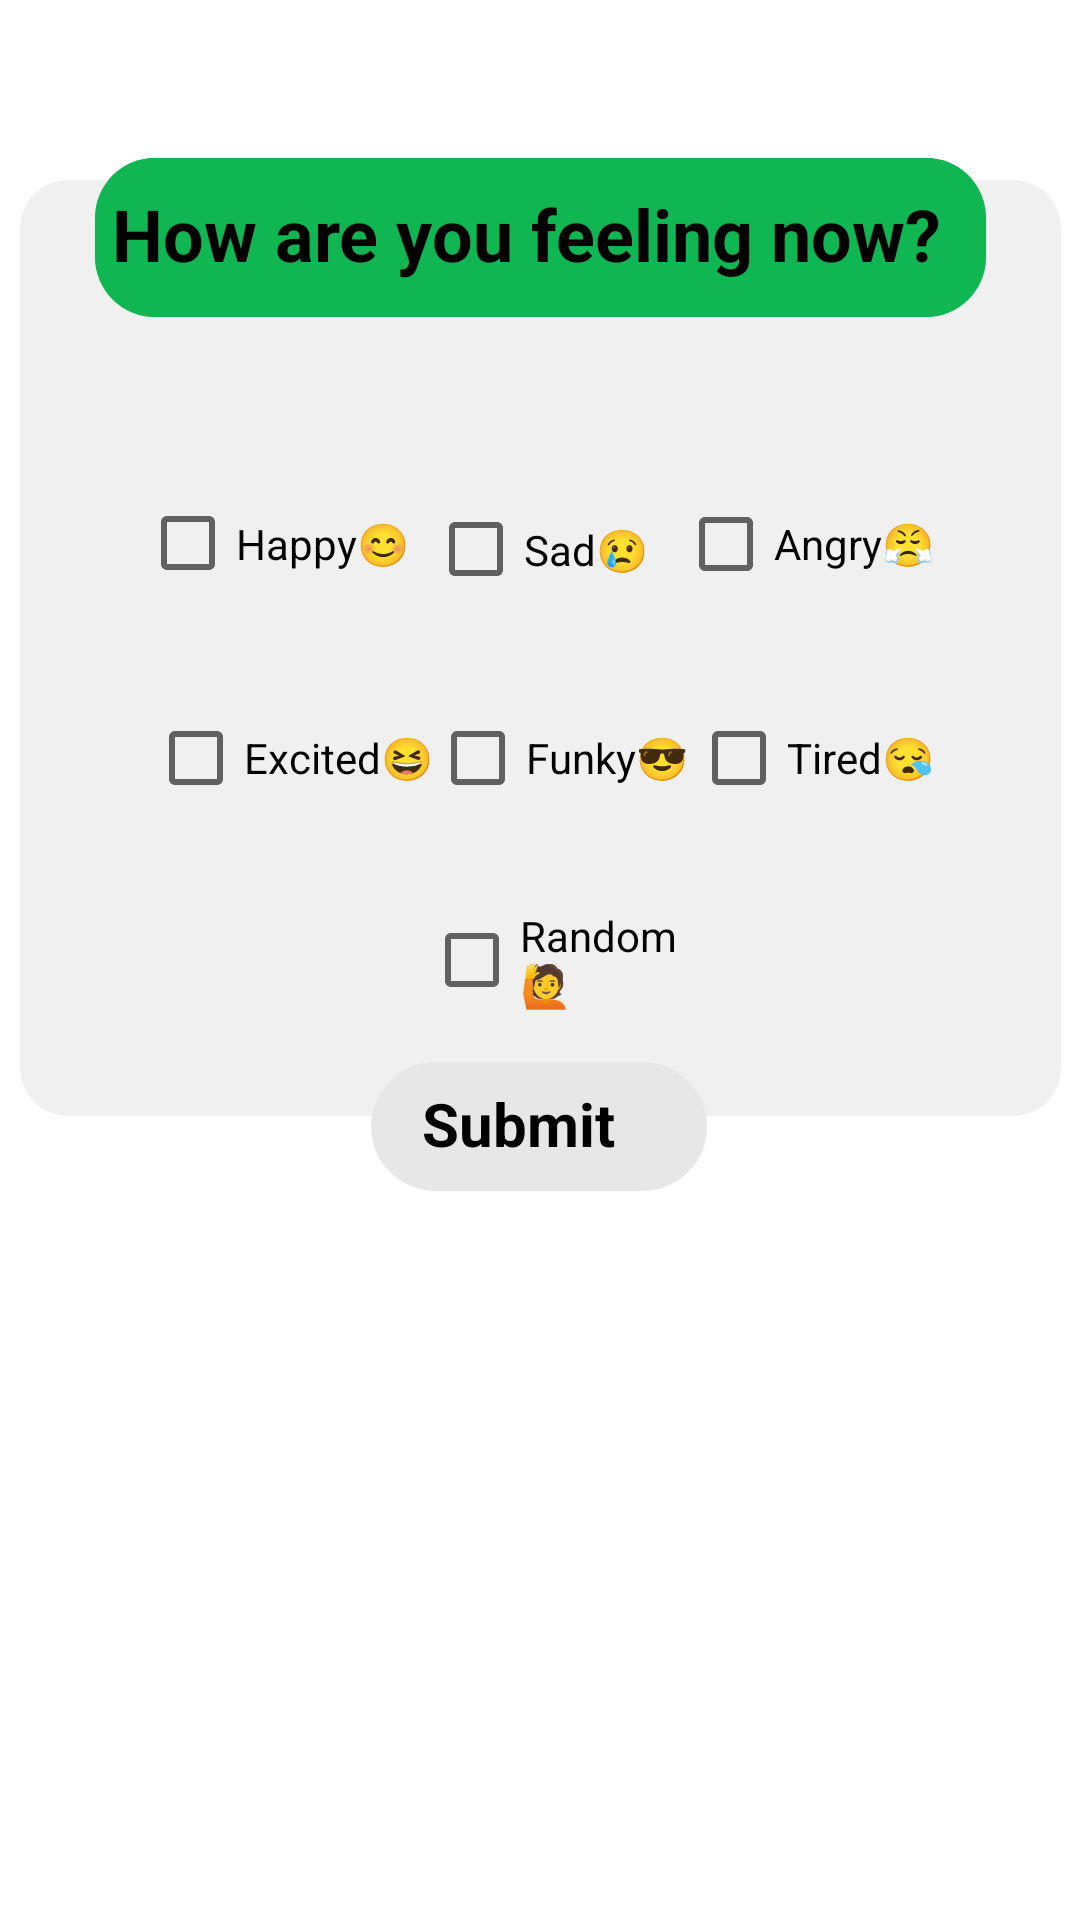

Android layout source for this screen:
<!-- AndroidManifest.xml: application theme Theme.WhatToEat -->
<!-- res/layout/fragment_mood_yun.xml -->
<?xml version="1.0" encoding="utf-8"?>
<androidx.constraintlayout.widget.ConstraintLayout xmlns:android="http://schemas.android.com/apk/res/android"
    xmlns:tools="http://schemas.android.com/tools"
    android:layout_width="match_parent"
    android:layout_height="match_parent"
    xmlns:app="http://schemas.android.com/apk/res-auto"
    tools:context=".fragment_mood_yun">

    <View
        android:layout_width="297dp"
        android:layout_height="53dp"
        android:background="@drawable/rounded_box"
        app:layout_constraintBottom_toBottomOf="parent"
        app:layout_constraintEnd_toEndOf="parent"
        app:layout_constraintStart_toStartOf="parent"
        app:layout_constraintTop_toTopOf="parent"
        app:layout_constraintVertical_bias="0.09" />

    <TextView
        android:id="@+id/title_text_view_2"
        android:layout_width="285dp"
        android:layout_height="37dp"
        android:layout_centerHorizontal="true"
        android:text="How are you feeling now?"
        android:textColor="#FF000000"
        android:textSize="24sp"
        android:textStyle="bold"
        app:layout_constraintBottom_toBottomOf="parent"
        app:layout_constraintEnd_toEndOf="parent"
        app:layout_constraintHorizontal_bias="0.496"
        app:layout_constraintStart_toStartOf="parent"
        app:layout_constraintTop_toTopOf="parent"
        app:layout_constraintVertical_bias="0.102" />


    <View
        android:layout_width="347dp"
        android:layout_height="312dp"
        android:layout_gravity="center"
        android:layout_marginLeft="100dp"
        android:layout_marginRight="100dp"
        android:layout_marginBottom="268dp"
        android:alpha="0.6"
        android:background="@drawable/preference_background"
        app:layout_constraintBottom_toBottomOf="parent"
        app:layout_constraintEnd_toEndOf="parent"
        app:layout_constraintStart_toStartOf="parent" />

    <CheckBox
        android:id="@+id/checkBox1"
        android:layout_width="96dp"
        android:layout_height="47dp"
        android:text="Happy😊"
        app:layout_constraintBottom_toBottomOf="parent"
        app:layout_constraintEnd_toEndOf="parent"
        app:layout_constraintHorizontal_bias="0.177"
        app:layout_constraintStart_toStartOf="parent"
        app:layout_constraintTop_toTopOf="parent"
        app:layout_constraintVertical_bias="0.266" />


    <CheckBox
        android:id="@+id/checkBox2"
        android:layout_width="83dp"
        android:layout_height="53dp"
        android:text="Sad😢"
        app:layout_constraintBottom_toBottomOf="parent"
        app:layout_constraintEnd_toEndOf="parent"
        app:layout_constraintHorizontal_bias="0.515"
        app:layout_constraintStart_toStartOf="parent"
        app:layout_constraintTop_toTopOf="parent"
        app:layout_constraintVertical_bias="0.267" />

    <CheckBox
        android:id="@+id/checkBox3"
        android:layout_width="wrap_content"
        android:layout_height="wrap_content"
        android:text="Angry😤"
        app:layout_constraintBottom_toBottomOf="parent"
        app:layout_constraintEnd_toEndOf="parent"
        app:layout_constraintHorizontal_bias="0.824"
        app:layout_constraintStart_toStartOf="parent"
        app:layout_constraintTop_toTopOf="parent"
        app:layout_constraintVertical_bias="0.266" />

    <CheckBox
        android:id="@+id/checkBox5"
        android:layout_width="wrap_content"
        android:layout_height="wrap_content"
        android:text="Excited😆"
        app:layout_constraintBottom_toBottomOf="parent"
        app:layout_constraintEnd_toEndOf="parent"
        app:layout_constraintHorizontal_bias="0.186"
        app:layout_constraintStart_toStartOf="parent"
        app:layout_constraintTop_toTopOf="parent"
        app:layout_constraintVertical_bias="0.386" />

    <CheckBox
        android:id="@+id/checkBox6"
        android:layout_width="wrap_content"
        android:layout_height="wrap_content"
        android:text="Funky😎"
        app:layout_constraintBottom_toBottomOf="parent"
        app:layout_constraintEnd_toEndOf="parent"
        app:layout_constraintHorizontal_bias="0.523"
        app:layout_constraintStart_toStartOf="parent"
        app:layout_constraintTop_toTopOf="parent"
        app:layout_constraintVertical_bias="0.386" />

    <CheckBox
        android:id="@+id/checkBox7"
        android:layout_width="wrap_content"
        android:layout_height="wrap_content"
        android:text="Tired😪"
        app:layout_constraintBottom_toBottomOf="parent"
        app:layout_constraintEnd_toEndOf="parent"
        app:layout_constraintHorizontal_bias="0.826"
        app:layout_constraintStart_toStartOf="parent"
        app:layout_constraintTop_toTopOf="parent"
        app:layout_constraintVertical_bias="0.386" />

    <CheckBox
        android:id="@+id/checkBox8"
        android:layout_width="92dp"
        android:layout_height="46dp"
        android:text="Random🙋"
        app:layout_constraintBottom_toBottomOf="parent"
        app:layout_constraintEnd_toEndOf="parent"
        app:layout_constraintHorizontal_bias="0.527"
        app:layout_constraintStart_toStartOf="parent"
        app:layout_constraintTop_toTopOf="parent" />

    <View
        android:layout_width="297dp"
        android:layout_height="53dp"
        android:background="@drawable/rounded_box"
        app:layout_constraintBottom_toBottomOf="parent"
        app:layout_constraintEnd_toEndOf="parent"
        app:layout_constraintStart_toStartOf="parent"
        app:layout_constraintTop_toTopOf="parent"
        app:layout_constraintVertical_bias="0.09" />

    <TextView
        android:id="@+id/title_text_view_1"
        android:layout_width="285dp"
        android:layout_height="37dp"
        android:layout_centerHorizontal="true"
        android:text="How are you feeling now?"
        android:textColor="#FF000000"
        android:textSize="24sp"
        android:textStyle="bold"
        app:layout_constraintBottom_toBottomOf="parent"
        app:layout_constraintEnd_toEndOf="parent"
        app:layout_constraintHorizontal_bias="0.496"
        app:layout_constraintStart_toStartOf="parent"
        app:layout_constraintTop_toTopOf="parent"
        app:layout_constraintVertical_bias="0.102" />


    <View
        android:layout_width="112dp"
        android:layout_height="43dp"
        android:background="@drawable/rounded_box2"
        app:layout_constraintBottom_toBottomOf="parent"
        app:layout_constraintEnd_toEndOf="parent"
        app:layout_constraintHorizontal_bias="0.498"
        app:layout_constraintStart_toStartOf="parent"
        app:layout_constraintTop_toTopOf="parent"
        app:layout_constraintVertical_bias="0.593" />

    <TextView
        android:id="@+id/title_text_view_4"
        android:layout_width="96dp"
        android:layout_height="29dp"
        android:layout_centerHorizontal="true"
        android:text="Submit"
        android:textColor="#FF000000"
        android:textSize="20sp"
        android:textStyle="bold"
        app:layout_constraintBottom_toBottomOf="parent"
        app:layout_constraintEnd_toEndOf="parent"
        app:layout_constraintHorizontal_bias="0.533"
        app:layout_constraintStart_toStartOf="parent"
        app:layout_constraintTop_toTopOf="parent"
        app:layout_constraintVertical_bias="0.591" />


</androidx.constraintlayout.widget.ConstraintLayout>
<!-- resources referenced by this layout -->
<resources>
  <!-- drawable preference_background (drawable) -->
  <shape xmlns:android="http://schemas.android.com/apk/res/android"
      android:shape="rectangle">
      <solid android:color="@color/light_grey" />
      <corners android:radius="16dp"/>
  </shape>
  <!-- drawable rounded_box (drawable) -->
  <shape xmlns:android="http://schemas.android.com/apk/res/android"
      android:shape="rectangle">
      <solid android:color="#0FB652" />
      <corners android:radius="20dp" />
      <padding
          android:bottom="20dp"
          android:left="20dp"
          android:right="20dp"
          android:top="20dp" />
  </shape>
  <!-- drawable rounded_box2 (drawable) -->
  <?xml version="1.0" encoding="utf-8"?>
  <selector xmlns:android="http://schemas.android.com/apk/res/android">
      <item>
          <shape android:shape="rectangle">
              <solid android:color="@color/light_grey" />
              <corners
                  android:radius="50dp"/>
              <padding
                  android:top="2dp"
                  android:left="10dp"
                  android:right="10dp"
                  android:bottom="2dp"/>
          </shape>
      </item>
  </selector>
  <style name="Theme.WhatToEat" parent="Theme.MaterialComponents.Light.DarkActionBar">
          
          <item name="colorPrimary">@color/main_green</item>
          <item name="colorPrimaryVariant">@color/purple_700</item>
          <item name="colorOnPrimary">@color/white</item>
          
          <item name="colorSecondary">@color/second_grey</item>
          <item name="colorSecondaryVariant">@color/teal_700</item>
          <item name="colorOnSecondary">@color/black</item>
          
          <item name="android:statusBarColor">?attr/colorPrimaryVariant</item>
          
      </style>
  <color name="light_grey">#E7E7E7</color>
  <color name="main_green">#0FB652</color>
  <color name="purple_700">#FF3700B3</color>
  <color name="white">#FFFFFFFF</color>
  <color name="second_grey">#B5B5B5</color>
  <color name="teal_700">#FF018786</color>
  <color name="black">#FF000000</color>
</resources>
